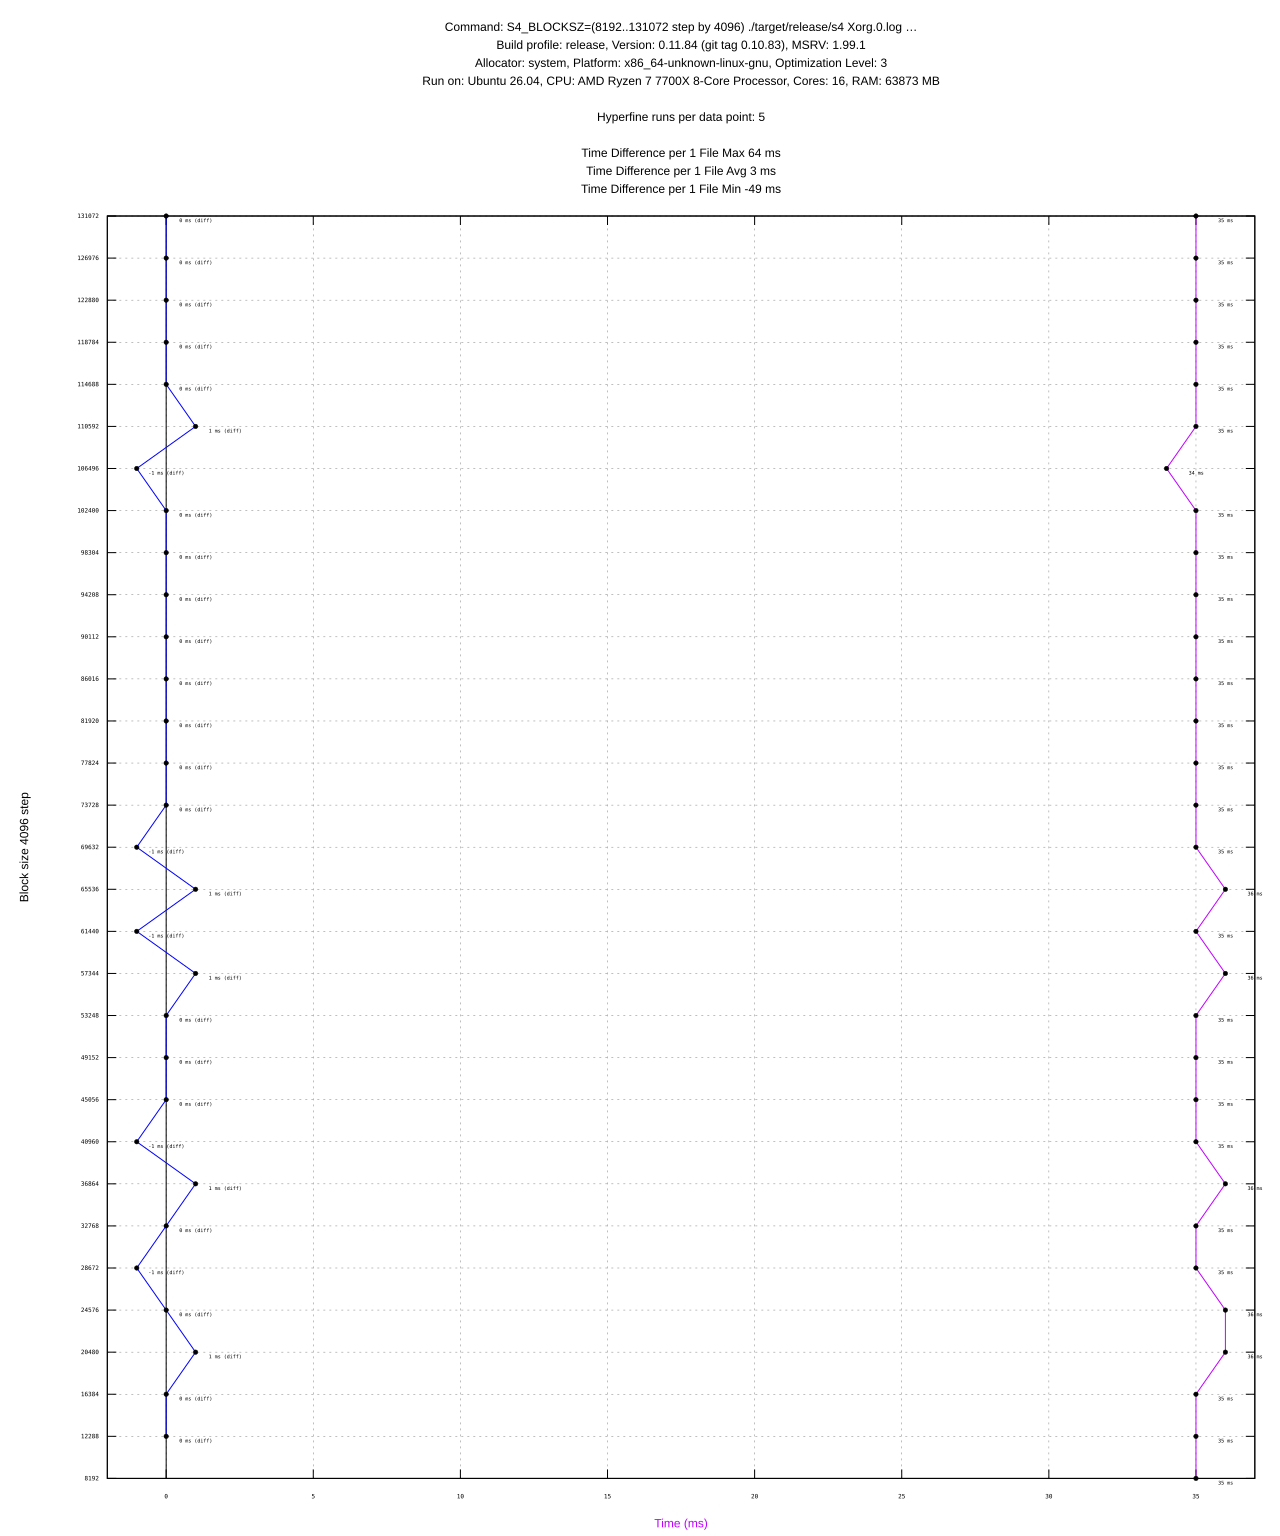

Values plotted in this chart, from the file beside it:
#File, Block Size, Profile, Mean (ms), Min (ms), Max (ms), Diff (ms), Max RSS (KB), Max RSS (KB) diff, CPU %
Xorg.0.log, 8192, release, 35 ± 0, 33, 35, -, 22820, -, 0.073
Xorg.0.log, 12288, release, 35 ± 0, 35, 36, 0, 22964, 144, 0.075
Xorg.0.log, 16384, release, 35 ± 0, 34, 36, 0, 22960, -4, 0.075
Xorg.0.log, 20480, release, 36 ± 1, 35, 37, 1, 22824, -136, 0.072
Xorg.0.log, 24576, release, 36 ± 0, 35, 37, 0, 23112, 288, 0.074
Xorg.0.log, 28672, release, 35 ± 0, 35, 36, -1, 23272, 160, 0.071
Xorg.0.log, 32768, release, 35 ± 1, 33, 37, 0, 23012, -260, 0.074
Xorg.0.log, 36864, release, 36 ± 0, 35, 36, 1, 23244, 232, 0.074
Xorg.0.log, 40960, release, 35 ± 0, 34, 37, -1, 23016, -228, 0.074
Xorg.0.log, 45056, release, 35 ± 0, 34, 36, 0, 22976, -40, 0.073
Xorg.0.log, 49152, release, 35 ± 1, 33, 36, 0, 23184, 208, 0.074
Xorg.0.log, 53248, release, 35 ± 0, 35, 36, 0, 22776, -408, 0.073
Xorg.0.log, 57344, release, 36 ± 1, 34, 37, 1, 23060, 284, 0.074
Xorg.0.log, 61440, release, 35 ± 0, 35, 36, -1, 23232, 172, 0.073
Xorg.0.log, 65536, release, 36 ± 0, 35, 37, 1, 23000, -232, 0.075
Xorg.0.log, 69632, release, 35 ± 1, 34, 37, -1, 23136, 136, 0.074
Xorg.0.log, 73728, release, 35 ± 1, 32, 37, 0, 22900, -236, 0.074
Xorg.0.log, 77824, release, 35 ± 1, 32, 37, 0, 23204, 304, 0.075
Xorg.0.log, 81920, release, 35 ± 1, 34, 37, 0, 22916, -288, 0.074
Xorg.0.log, 86016, release, 35 ± 1, 32, 37, 0, 22948, 32, 0.074
Xorg.0.log, 90112, release, 35 ± 0, 34, 36, 0, 22904, -44, 0.075
Xorg.0.log, 94208, release, 35 ± 2, 33, 39, 0, 23040, 136, 0.075
Xorg.0.log, 98304, release, 35 ± 0, 34, 36, 0, 22964, -76, 0.073
Xorg.0.log, 102400, release, 35 ± 0, 34, 36, 0, 22984, 20, 0.073
Xorg.0.log, 106496, release, 34 ± 0, 34, 34, -1, 23028, 44, 0.077
Xorg.0.log, 110592, release, 35 ± 0, 35, 36, 1, 23216, 188, 0.073
Xorg.0.log, 114688, release, 35 ± 0, 35, 35, 0, 22988, -228, 0.074
Xorg.0.log, 118784, release, 35 ± 1, 34, 37, 0, 23132, 144, 0.073
Xorg.0.log, 122880, release, 35 ± 0, 34, 37, 0, 23168, 36, 0.073
Xorg.0.log, 126976, release, 35 ± 1, 34, 36, 0, 23144, -24, 0.075
Xorg.0.log, 131072, release, 35 ± 1, 33, 36, 0, 23200, 56, 0.072
